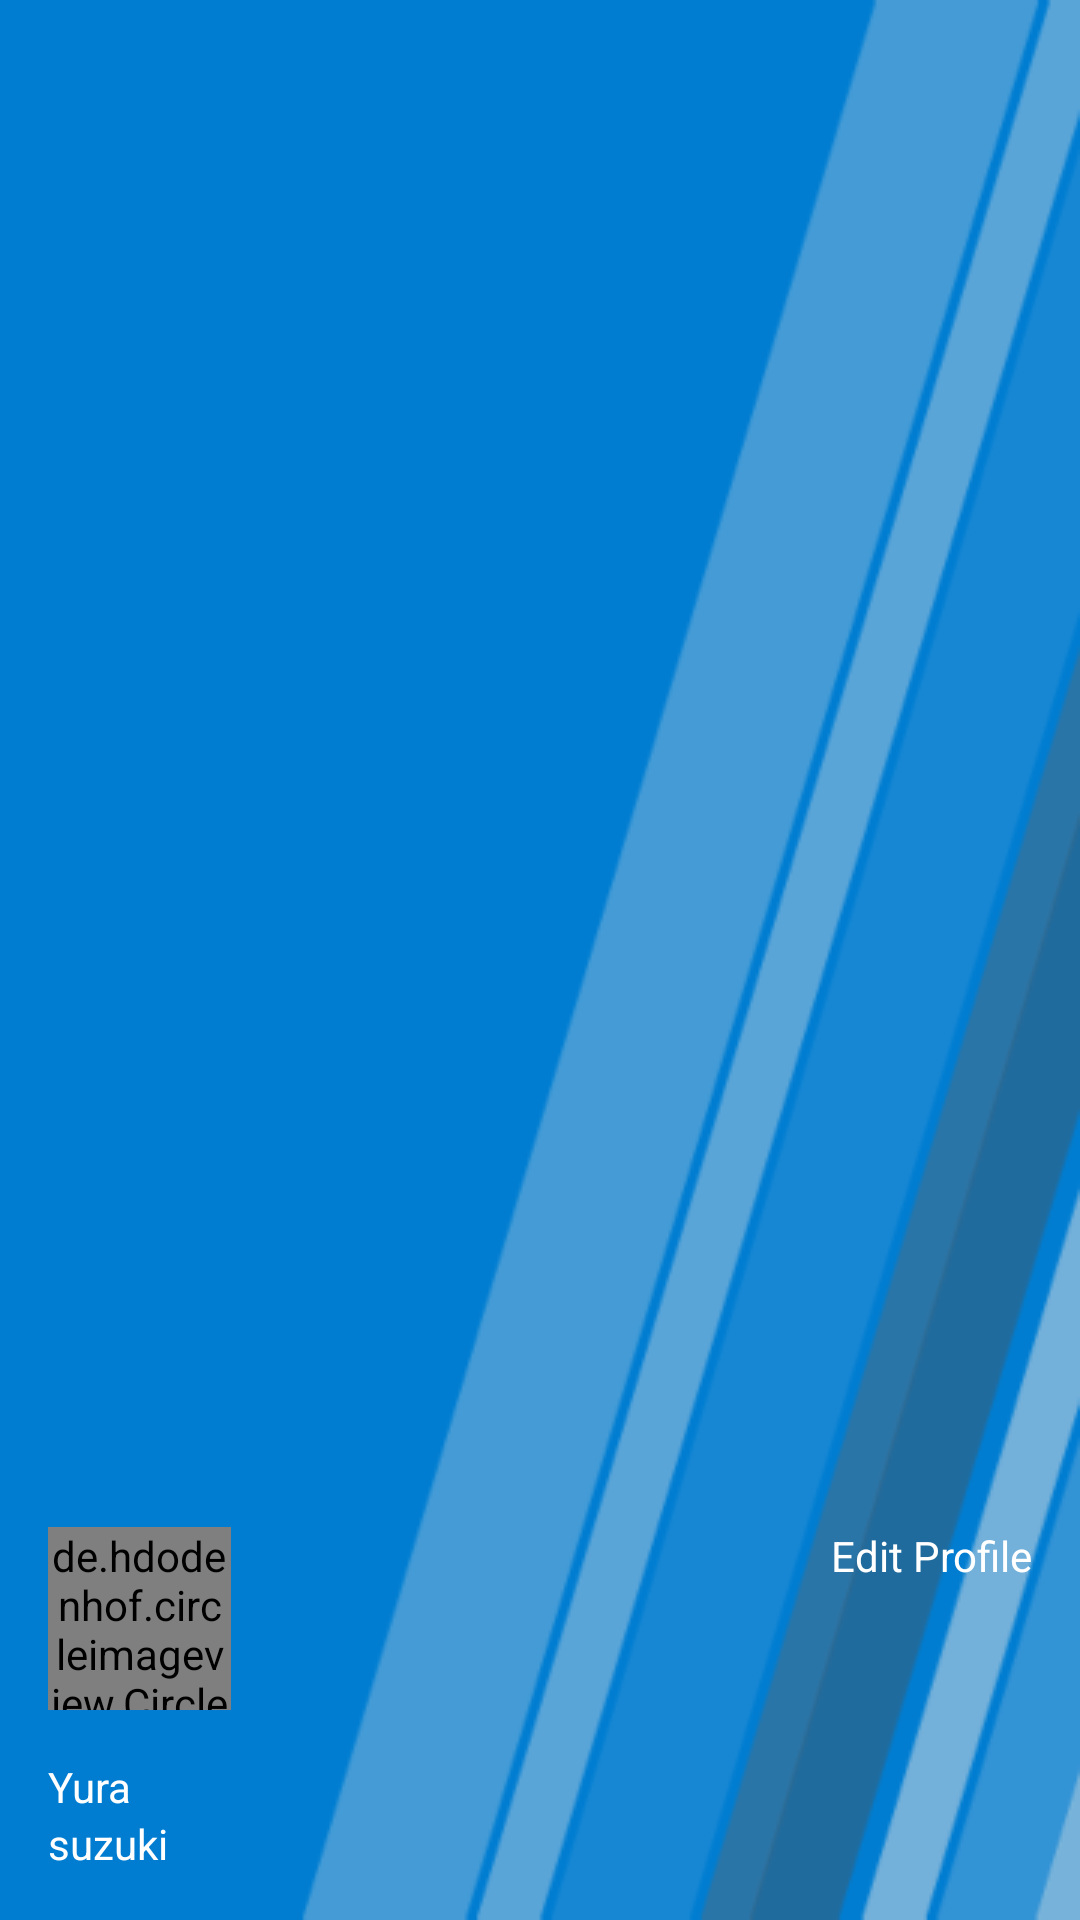

Here is an Android app screen rendered from its layout file. Give the layout XML and the strings, colors and styles it references.
<!-- AndroidManifest.xml: application theme AppTheme -->
<!-- res/layout/nav_header_main.xml -->
<?xml version="1.0" encoding="utf-8"?>
<LinearLayout xmlns:android="http://schemas.android.com/apk/res/android"
    xmlns:app="http://schemas.android.com/apk/res-auto"
    android:layout_width="match_parent"
    android:layout_height="@dimen/nav_header_height"
    android:background="@drawable/nav_back"
    android:gravity="bottom"
    android:orientation="vertical"
    android:padding="16dp"
    android:theme="@style/ThemeOverlay.AppCompat.Dark">

    <LinearLayout
        android:layout_width="match_parent"
        android:layout_height="wrap_content"
        android:layout_weight="0"
        android:orientation="horizontal">

        <de.hdodenhof.circleimageview.CircleImageView xmlns:app="http://schemas.android.com/apk/res-auto"
            android:id="@+id/imageNavUser"
            android:layout_width="61dp"
            android:layout_height="61dp"
            android:src="@mipmap/ic_launcher"
            app:civ_border_color="#FF000000"
            app:civ_border_width="2dp" />

        <TextView
            android:id="@+id/navSettingsUser"
            android:layout_width="wrap_content"
            android:layout_height="wrap_content"
            android:layout_weight="1"
            android:gravity="right"
            android:text="@string/btnEditProfile"
            android:textColor="@color/colorWhite" />

    </LinearLayout>

    <TextView
        android:id="@+id/textNavUserName"
        android:layout_width="wrap_content"
        android:layout_height="wrap_content"
        android:paddingTop="@dimen/nav_header_vertical_spacing"
        android:text="Yura"
        android:textAppearance="@style/TextAppearance.AppCompat.Body1"
        android:textColor="@color/colorWhite" />

    <TextView
        android:id="@+id/textNavUserMoto"
        android:layout_width="wrap_content"
        android:layout_height="wrap_content"
        android:text="suzuki"
        android:textColor="@color/colorWhite" />

</LinearLayout>
<!-- resources referenced by this layout -->
<resources>
  <color name="colorWhite">#ffffff</color>
  <dimen name="nav_header_height">160dp</dimen>
  <dimen name="nav_header_vertical_spacing">16dp</dimen>
  <!-- drawable nav_back: png bitmap (drawable, 7218 bytes) -->
  <!-- mipmap ic_launcher: png bitmap (mipmap-hdpi, 3823 bytes) -->
  <string name="btnEditProfile">Edit Profile</string>
  <style name="AppTheme" parent="Theme.AppCompat.Light.DarkActionBar">
          
          <item name="colorPrimary">@color/colorPrimary</item>
          <item name="colorPrimaryDark">@color/colorPrimaryDark</item>
          <item name="colorAccent">@color/colorAccent</item>
      </style>
  <color name="colorPrimary">#0068b8</color>
  <color name="colorPrimaryDark">#0068b8</color>
  <color name="colorAccent">#008bf6</color>
</resources>
